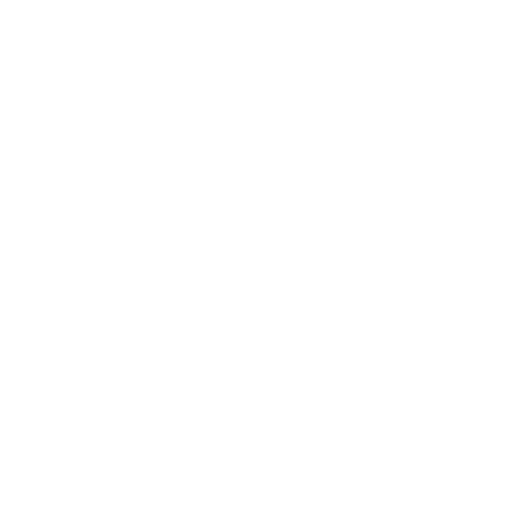
t = 0.00 s
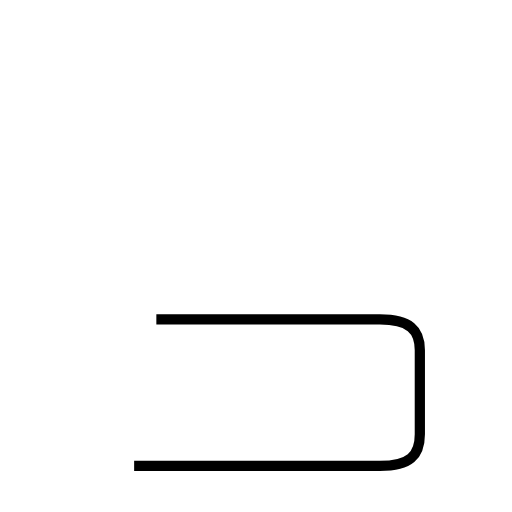
t = 1.96 s
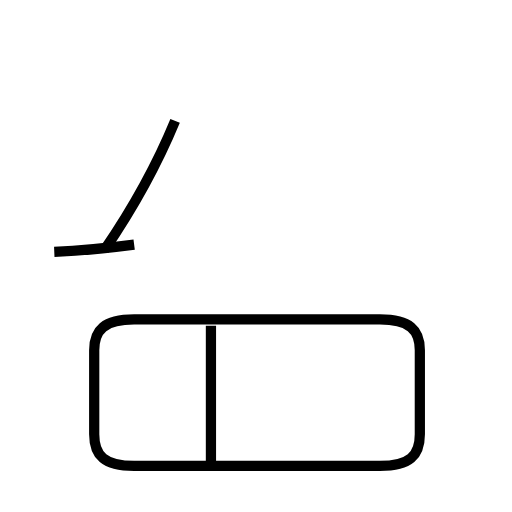
t = 3.69 s
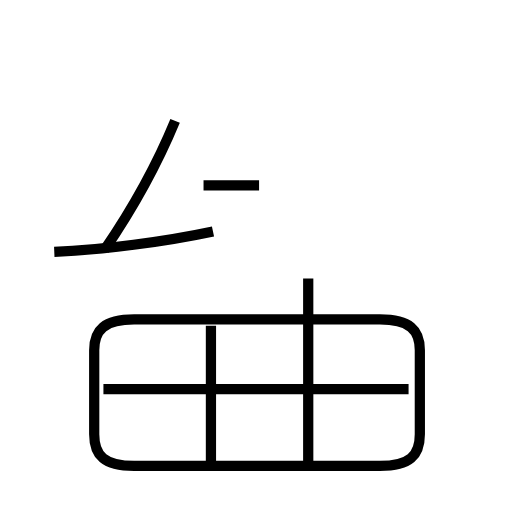
t = 5.52 s
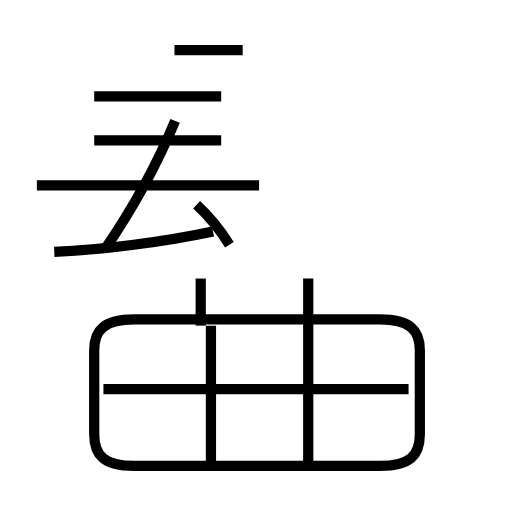
t = 7.24 s
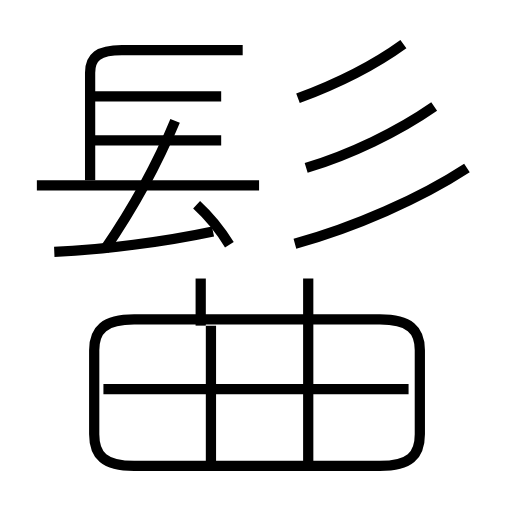
t = 9.16 s

The animated SVG that drew these frames (rendered in a browser with its animation timeline set to each time). Animation: 15 SMIL elements (animate=15); one cycle of 9.16 s.

<?xml version='1.0' encoding='utf-8'?>
<svg viewBox="0.0 -6.0 50.0 50.0" version="1.1" xmlns="http://www.w3.org/2000/svg"><rect x="-1000" y="-1000" width="2000" height="2000" stroke="white" fill="white" /><g style="fill:none;stroke:#000000;stroke-width:1"><path d="M 13.1 1.5 L 37.1 1.5 C 40.0 1.5 41.0 0.5 41.0 -1.6 L 41.0 -9.8 C 41.0 -11.8 40.0 -12.8 37.1 -12.8 L 13.1 -12.8 C 10.2 -12.8 9.2 -11.8 9.2 -9.8 L 9.2 -1.6 C 9.2 0.5 10.2 1.5 13.1 1.5 Z " transform="translate(0.0 38.0)" stroke-dasharray="87.30693075703503" stroke-dashoffset="87.30693075703503"><animate attributeName="stroke-dashoffset" from="87.30693075703503" to="0" dur="2.619207922711051s" begin="0s" fill="freeze" /></path><path d="M 20.6 1.2 L 20.6 -12.2 " transform="translate(0.0 38.0)" stroke-dasharray="13.399999999999999" stroke-dashoffset="13.399999999999999"><animate attributeName="stroke-dashoffset" from="13.399999999999999" to="0" dur="0.40199999999999997s" begin="2.619207922711051s" fill="freeze" /></path><path d="M 10.2 -19.6 C 12.8 -23.4 15.2 -27.6 17.1 -32.2 " transform="translate(0.0 38.0)" stroke-dasharray="14.391677807401171" stroke-dashoffset="14.391677807401171"><animate attributeName="stroke-dashoffset" from="14.391677807401171" to="0" dur="0.4317503342220351s" begin="3.021207922711051s" fill="freeze" /></path><path d="M 5.3 -19.4 C 10.0 -19.6 16.1 -20.4 20.8 -21.4 " transform="translate(0.0 38.0)" stroke-dasharray="15.644183182917628" stroke-dashoffset="15.644183182917628"><animate attributeName="stroke-dashoffset" from="15.644183182917628" to="0" dur="0.46932549548752883s" begin="3.452958256933086s" fill="freeze" /></path><path d="M 39.9 -6.0 L 10.1 -6.0 " transform="translate(0.0 38.0)" stroke-dasharray="29.799999999999997" stroke-dashoffset="29.799999999999997"><animate attributeName="stroke-dashoffset" from="29.799999999999997" to="0" dur="0.8939999999999999s" begin="3.922283752420615s" fill="freeze" /></path><path d="M 30.1 1.2 L 30.1 -16.8 " transform="translate(0.0 38.0)" stroke-dasharray="18.0" stroke-dashoffset="18.0"><animate attributeName="stroke-dashoffset" from="18.0" to="0" dur="0.54s" begin="4.816283752420615s" fill="freeze" /></path><path d="M 25.3 -25.9 L 3.6 -25.9 " transform="translate(0.0 38.0)" stroke-dasharray="21.7" stroke-dashoffset="21.7"><animate attributeName="stroke-dashoffset" from="21.7" to="0" dur="0.6509999999999999s" begin="5.356283752420615s" fill="freeze" /></path><path d="M 19.6 -16.8 L 19.6 -12.2 " transform="translate(0.0 38.0)" stroke-dasharray="4.600000000000001" stroke-dashoffset="4.600000000000001"><animate attributeName="stroke-dashoffset" from="4.600000000000001" to="0" dur="0.13800000000000004s" begin="6.007283752420615s" fill="freeze" /></path><path d="M 21.6 -30.3 L 9.2 -30.3 " transform="translate(0.0 38.0)" stroke-dasharray="12.400000000000002" stroke-dashoffset="12.400000000000002"><animate attributeName="stroke-dashoffset" from="12.400000000000002" to="0" dur="0.37200000000000005s" begin="6.145283752420615s" fill="freeze" /></path><path d="M 22.4 -20.1 C 21.6 -21.4 20.4 -22.9 19.2 -24.0 " transform="translate(0.0 38.0)" stroke-dasharray="5.059335253675077" stroke-dashoffset="5.059335253675077"><animate attributeName="stroke-dashoffset" from="5.059335253675077" to="0" dur="0.15178005761025232s" begin="6.517283752420615s" fill="freeze" /></path><path d="M 21.6 -34.6 L 9.2 -34.6 " transform="translate(0.0 38.0)" stroke-dasharray="12.400000000000002" stroke-dashoffset="12.400000000000002"><animate attributeName="stroke-dashoffset" from="12.400000000000002" to="0" dur="0.37200000000000005s" begin="6.669063810030867s" fill="freeze" /></path><path d="M 23.7 -39.1 L 11.9 -39.1 C 9.6 -39.1 8.8 -38.4 8.8 -36.9 L 8.8 -26.4 " transform="translate(0.0 38.0)" stroke-dasharray="26.682917591949156" stroke-dashoffset="26.682917591949156"><animate attributeName="stroke-dashoffset" from="26.682917591949156" to="0" dur="0.8004875277584746s" begin="7.041063810030867s" fill="freeze" /></path><path d="M 28.8 -20.2 C 34.6 -21.8 41.0 -24.6 45.6 -27.6 " transform="translate(0.0 38.0)" stroke-dasharray="18.422984377106996" stroke-dashoffset="18.422984377106996"><animate attributeName="stroke-dashoffset" from="18.422984377106996" to="0" dur="0.5526895313132099s" begin="7.841551337789341s" fill="freeze" /></path><path d="M 29.9 -27.6 C 34.2 -28.9 38.8 -31.1 42.4 -33.6 " transform="translate(0.0 38.0)" stroke-dasharray="13.918219691855" stroke-dashoffset="13.918219691855"><animate attributeName="stroke-dashoffset" from="13.918219691855" to="0" dur="0.41754659075565s" begin="8.394240869102552s" fill="freeze" /></path><path d="M 29.1 -34.4 C 32.6 -35.7 36.5 -37.6 39.4 -39.7" transform="translate(0.0 38.0)" stroke-dasharray="11.61604668207624" stroke-dashoffset="11.61604668207624"><animate attributeName="stroke-dashoffset" from="11.61604668207624" to="0" dur="0.3484814004622872s" begin="8.811787459858202s" fill="freeze" /></path></g></svg>
